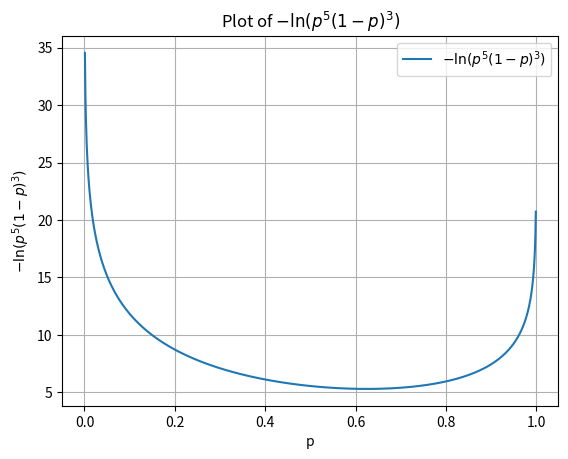

Write the Python code that produced this figure.
import numpy as np
import matplotlib.pyplot as plt

# Step 1: Generate a range of values for p
p_values = np.linspace(0.001, 0.999, 1000)  # Avoid log(0) by excluding 0 and 1

# Step 2: Calculate the negative log of the function for each p
negative_log_values = -np.log(p_values**5 * (1 - p_values)**3)

# Step 3: Plot the negative log of the function
plt.plot(p_values, negative_log_values, label=r'$-\ln(p^5(1-p)^3)$')
plt.title('Plot of $-\ln(p^5(1-p)^3)$')
plt.xlabel('p')
plt.ylabel(r'$-\ln(p^5(1-p)^3)$')
plt.legend()
plt.grid(True)
plt.show()
